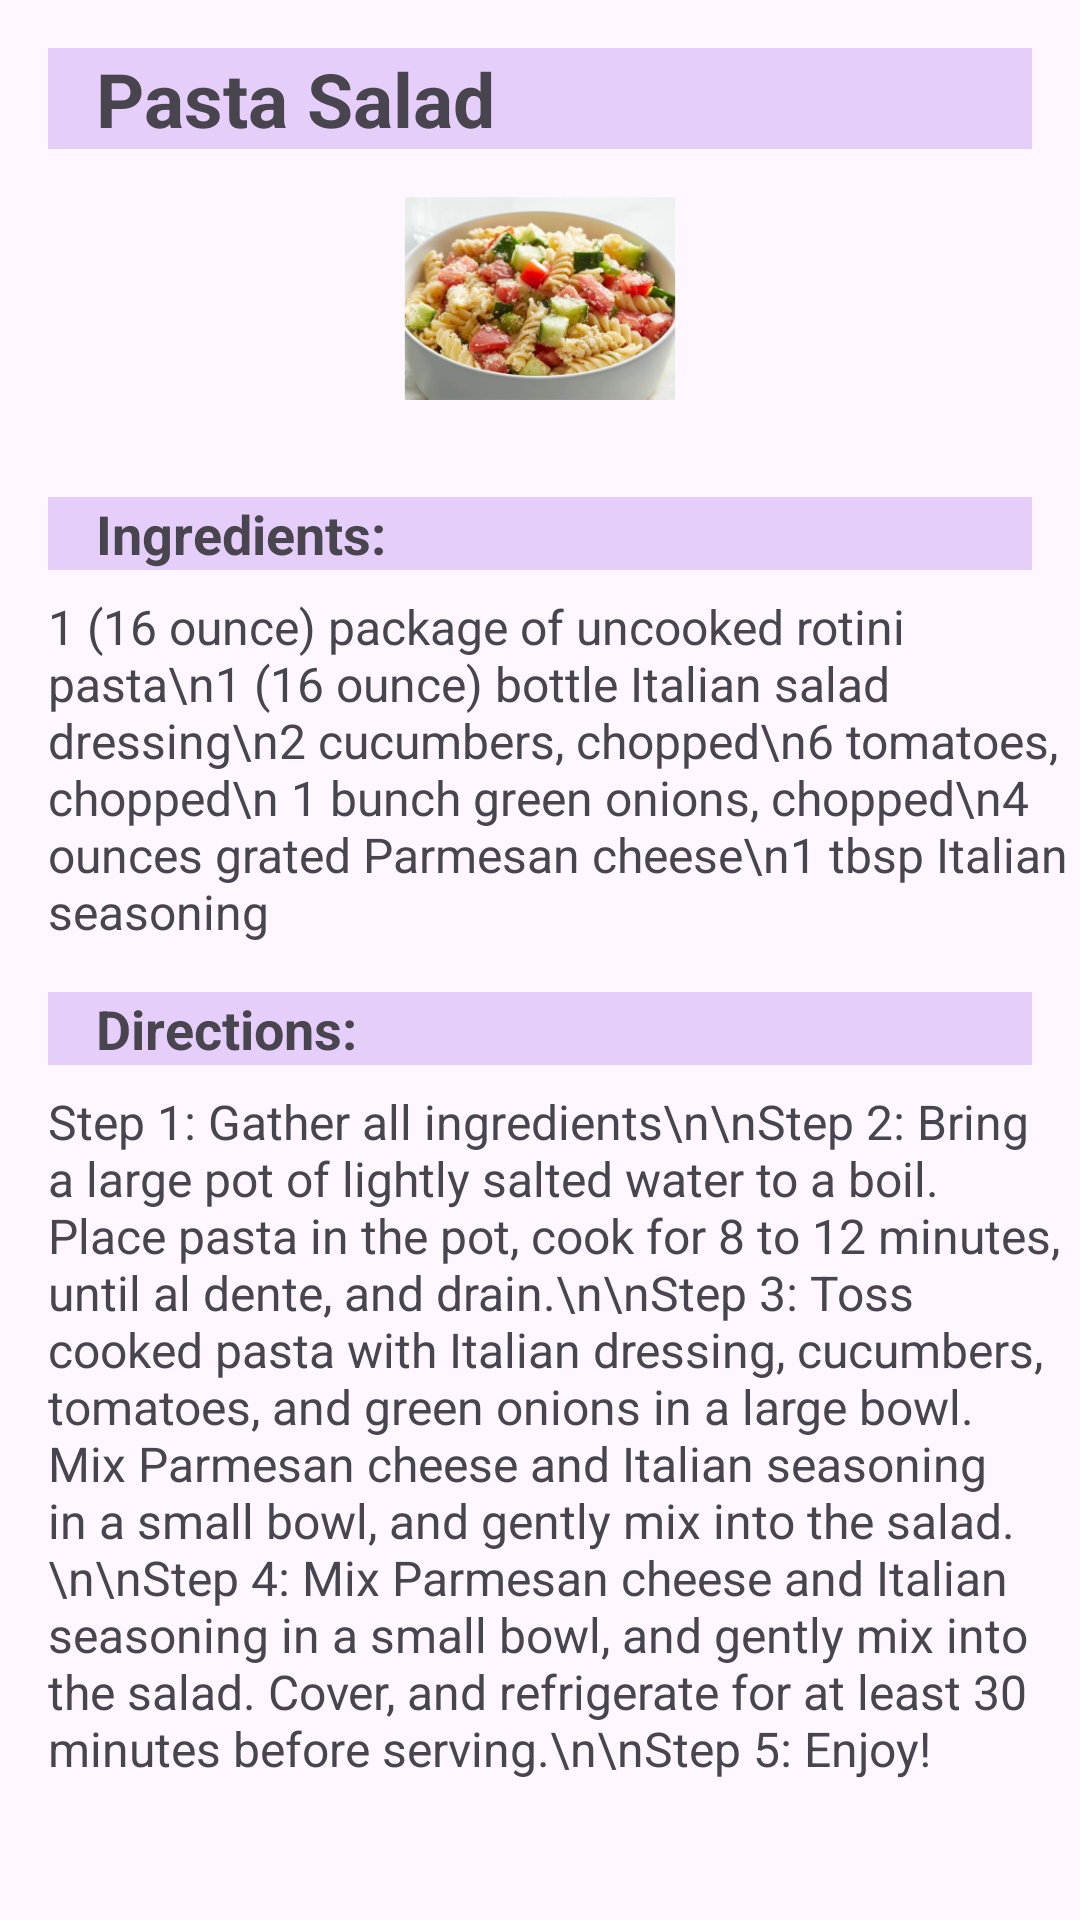

Here is an Android app screen rendered from its layout file. Give the layout XML and the strings, colors and styles it references.
<!-- AndroidManifest.xml: application theme Theme.RecipeMasterApp -->
<!-- res/layout/activity_pasta.xml -->
<?xml version="1.0" encoding="utf-8"?>
<androidx.constraintlayout.widget.ConstraintLayout xmlns:android="http://schemas.android.com/apk/res/android"
    xmlns:app="http://schemas.android.com/apk/res-auto"
    android:layout_width="match_parent"
    android:layout_height="match_parent">

    <TextView
        android:id="@+id/title_text"
        android:layout_width="match_parent"
        android:layout_height="wrap_content"
        android:text="Pasta Salad"
        android:textSize="25sp"
        android:textStyle="bold"
        android:layout_marginTop="16dp"
        android:layout_margin="16dp"
        android:paddingLeft="16dp"
        android:background="#E6CEFB"
        app:layout_constraintTop_toTopOf="parent"
        app:layout_constraintStart_toStartOf="parent"
        app:layout_constraintEnd_toEndOf="parent" />

    <ImageView
        android:layout_width="300dp"
        android:id="@+id/title_img"
        android:layout_height="100dp"
        android:src="@mipmap/ic_pasta_foreground"
        app:layout_constraintTop_toBottomOf="@+id/title_text"
        android:layout_marginBottom="5dp"
        app:layout_constraintEnd_toEndOf="parent"
        app:layout_constraintStart_toStartOf="parent" />

    <TextView
        android:id="@+id/ingredients_label"
        android:layout_width="match_parent"
        android:layout_height="wrap_content"
        android:text="Ingredients:"
        android:textSize="18sp"
        android:textStyle="bold"
        android:layout_margin="16dp"
        android:paddingLeft="16dp"
        android:background="#E6CEFB"
        app:layout_constraintTop_toBottomOf="@id/title_img"
        app:layout_constraintStart_toStartOf="parent"
        app:layout_constraintEnd_toEndOf="parent"
        android:layout_marginTop="16dp" />

    <TextView
        android:id="@+id/ingredients_text"
        android:layout_width="match_parent"
        android:layout_height="wrap_content"
        android:textSize="16sp"
        android:text="1 (16 ounce) package of uncooked rotini pasta\n1 (16 ounce) bottle Italian salad dressing\n2 cucumbers, chopped\n6 tomatoes, chopped\n 1 bunch green onions, chopped\n4 ounces grated Parmesan cheese\n1 tbsp Italian seasoning"
        android:layout_marginLeft="16dp"
        app:layout_constraintTop_toBottomOf="@id/ingredients_label"
        app:layout_constraintStart_toStartOf="parent"
        app:layout_constraintEnd_toEndOf="parent"
        android:layout_marginTop="8dp" />

    <TextView
        android:id="@+id/directions_label"
        android:layout_width="match_parent"
        android:layout_height="wrap_content"
        android:text="Directions:"
        android:textSize="18sp"
        android:textStyle="bold"
        android:layout_margin="16dp"
        android:paddingLeft="16dp"
        android:background="#E6CEFB"
        app:layout_constraintTop_toBottomOf="@id/ingredients_text"
        app:layout_constraintStart_toStartOf="parent"
        app:layout_constraintEnd_toEndOf="parent"
        android:layout_marginTop="16dp" />

    <TextView
        android:id="@+id/directions_text"
        android:layout_width="match_parent"
        android:layout_height="wrap_content"
        android:text="Step 1: Gather all ingredients\n\nStep 2: Bring a large pot of lightly salted water to a boil. Place pasta in the pot, cook for 8 to 12 minutes, until al dente, and drain.\n\nStep 3: Toss cooked pasta with Italian dressing, cucumbers, tomatoes, and green onions in a large bowl. Mix Parmesan cheese and Italian seasoning in a small bowl, and gently mix into the salad.\n\nStep 4: Mix Parmesan cheese and Italian seasoning in a small bowl, and gently mix into the salad. Cover, and refrigerate for at least 30 minutes before serving.\n\nStep 5: Enjoy!"
        android:textSize="16sp"
        android:layout_marginLeft="16dp"
        app:layout_constraintTop_toBottomOf="@id/directions_label"
        app:layout_constraintStart_toStartOf="parent"
        app:layout_constraintEnd_toEndOf="parent"
        android:layout_marginTop="8dp" />

    <Button
        android:id="@+id/btn_back"
        android:layout_width="80dp"
        android:layout_height="35dp"
        android:layout_marginStart="312dp"
        android:layout_marginBottom="680dp"
        android:backgroundTint="@color/white"
        android:gravity="bottom"
        android:text="back"
        android:textColor="@color/black"
        app:layout_constraintBottom_toBottomOf="parent"
        app:layout_constraintStart_toStartOf="parent" />

</androidx.constraintlayout.widget.ConstraintLayout>
<!-- resources referenced by this layout -->
<resources>
  <!-- mipmap ic_pasta_foreground: png bitmap (mipmap-hdpi, 43942 bytes) -->
  <style name="Theme.RecipeMasterApp" parent="Base.Theme.RecipeMasterApp" />
  <style name="Base.Theme.RecipeMasterApp" parent="Theme.Material3.DayNight.NoActionBar">
          
          
      </style>
  <!-- not gathered from this repository: default colours our renderer supplied (Android Studio template values) -->
  <color name="black">#FF000000</color>
  <color name="white">#FFFFFFFF</color>
</resources>
